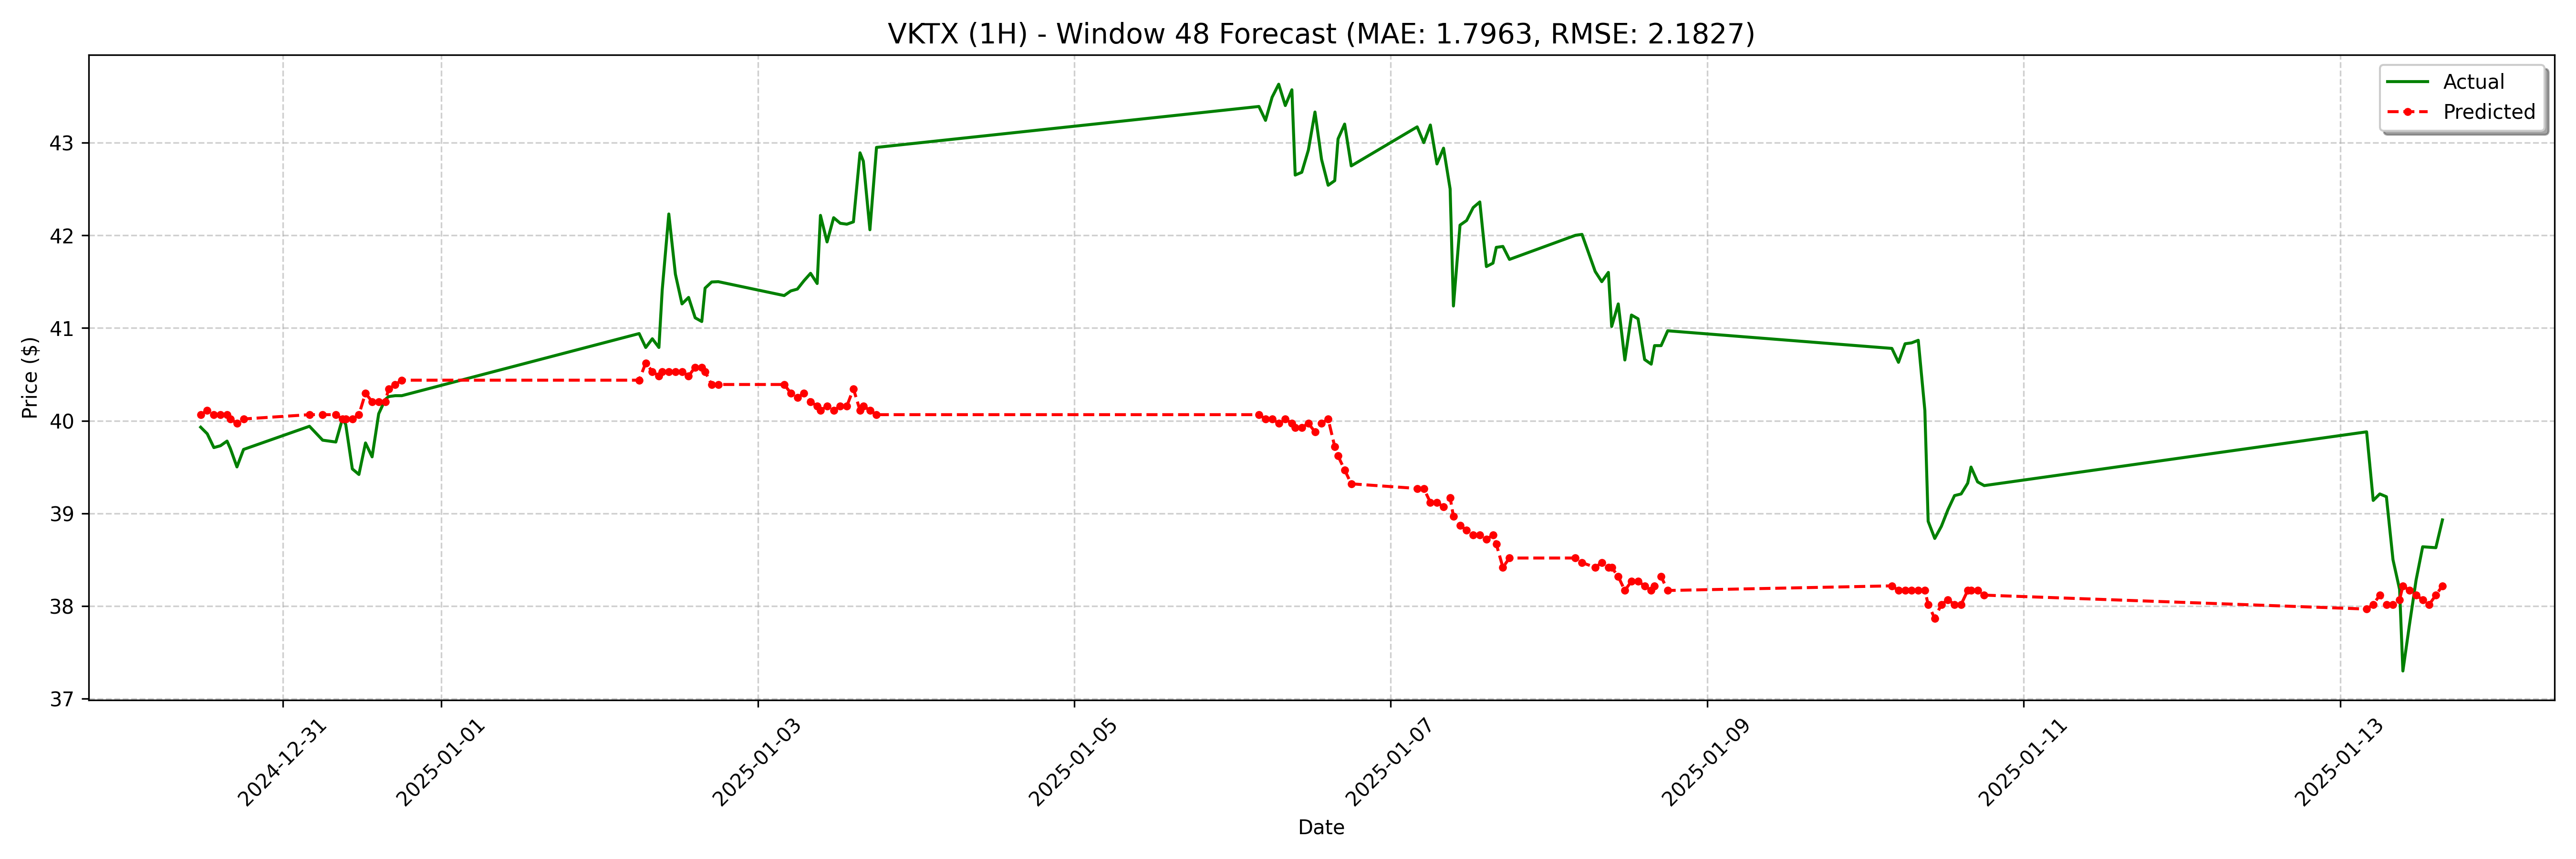

Values plotted in this chart, from the file beside it:
date, actual, forecast
2024-12-30 11:30:00-05:00, 39.93, 40.07
2024-12-30 12:30:00-05:00, 39.86, 40.11
2024-12-30 13:30:00-05:00, 39.71, 40.07
2024-12-30 14:30:00-05:00, 39.73, 40.07
2024-12-30 15:30:00-05:00, 39.78, 40.07
2024-12-30 16:00:00-05:00, 39.7, 40.02
2024-12-30 17:00:00-05:00, 39.5, 39.97
2024-12-30 18:00:00-05:00, 39.69, 40.02
2024-12-31 04:00:00-05:00, 39.94, 40.07
2024-12-31 06:00:00-05:00, 39.79, 40.07
2024-12-31 08:00:00-05:00, 39.77, 40.07
2024-12-31 09:00:00-05:00, 40.02, 40.02
2024-12-31 09:30:00-05:00, 39.96, 40.02
2024-12-31 10:30:00-05:00, 39.48, 40.02
2024-12-31 11:30:00-05:00, 39.42, 40.07
2024-12-31 12:30:00-05:00, 39.76, 40.3
2024-12-31 13:30:00-05:00, 39.61, 40.2
2024-12-31 14:30:00-05:00, 40.08, 40.2
2024-12-31 15:30:00-05:00, 40.23, 40.2
2024-12-31 16:00:00-05:00, 40.26, 40.34
2024-12-31 17:00:00-05:00, 40.27, 40.39
2024-12-31 18:00:00-05:00, 40.27, 40.44
2025-01-02 06:00:00-05:00, 40.94, 40.44
2025-01-02 07:00:00-05:00, 40.79, 40.62
2025-01-02 08:00:00-05:00, 40.88, 40.53
2025-01-02 09:00:00-05:00, 40.79, 40.48
2025-01-02 09:30:00-05:00, 41.41, 40.53
2025-01-02 10:30:00-05:00, 42.23, 40.53
2025-01-02 11:30:00-05:00, 41.58, 40.53
2025-01-02 12:30:00-05:00, 41.26, 40.53
2025-01-02 13:30:00-05:00, 41.33, 40.48
2025-01-02 14:30:00-05:00, 41.11, 40.58
2025-01-02 15:30:00-05:00, 41.07, 40.58
2025-01-02 16:00:00-05:00, 41.43, 40.53
2025-01-02 17:00:00-05:00, 41.5, 40.39
2025-01-02 18:00:00-05:00, 41.5, 40.39
2025-01-03 04:00:00-05:00, 41.35, 40.39
2025-01-03 05:00:00-05:00, 41.4, 40.3
2025-01-03 06:00:00-05:00, 41.42, 40.25
2025-01-03 07:00:00-05:00, 41.51, 40.3
2025-01-03 08:00:00-05:00, 41.59, 40.2
2025-01-03 09:00:00-05:00, 41.48, 40.16
2025-01-03 09:30:00-05:00, 42.22, 40.11
2025-01-03 10:30:00-05:00, 41.93, 40.16
2025-01-03 11:30:00-05:00, 42.19, 40.11
2025-01-03 12:30:00-05:00, 42.13, 40.16
2025-01-03 13:30:00-05:00, 42.12, 40.16
2025-01-03 14:30:00-05:00, 42.15, 40.34
2025-01-03 15:30:00-05:00, 42.89, 40.11
2025-01-03 16:00:00-05:00, 42.8, 40.16
2025-01-03 17:00:00-05:00, 42.06, 40.11
2025-01-03 18:00:00-05:00, 42.95, 40.07
2025-01-06 04:00:00-05:00, 43.39, 40.07
2025-01-06 05:00:00-05:00, 43.24, 40.02
2025-01-06 06:00:00-05:00, 43.49, 40.02
2025-01-06 07:00:00-05:00, 43.63, 39.97
2025-01-06 08:00:00-05:00, 43.4, 40.02
2025-01-06 09:00:00-05:00, 43.57, 39.97
2025-01-06 09:30:00-05:00, 42.65, 39.93
2025-01-06 10:30:00-05:00, 42.68, 39.93
... 68 more rows
